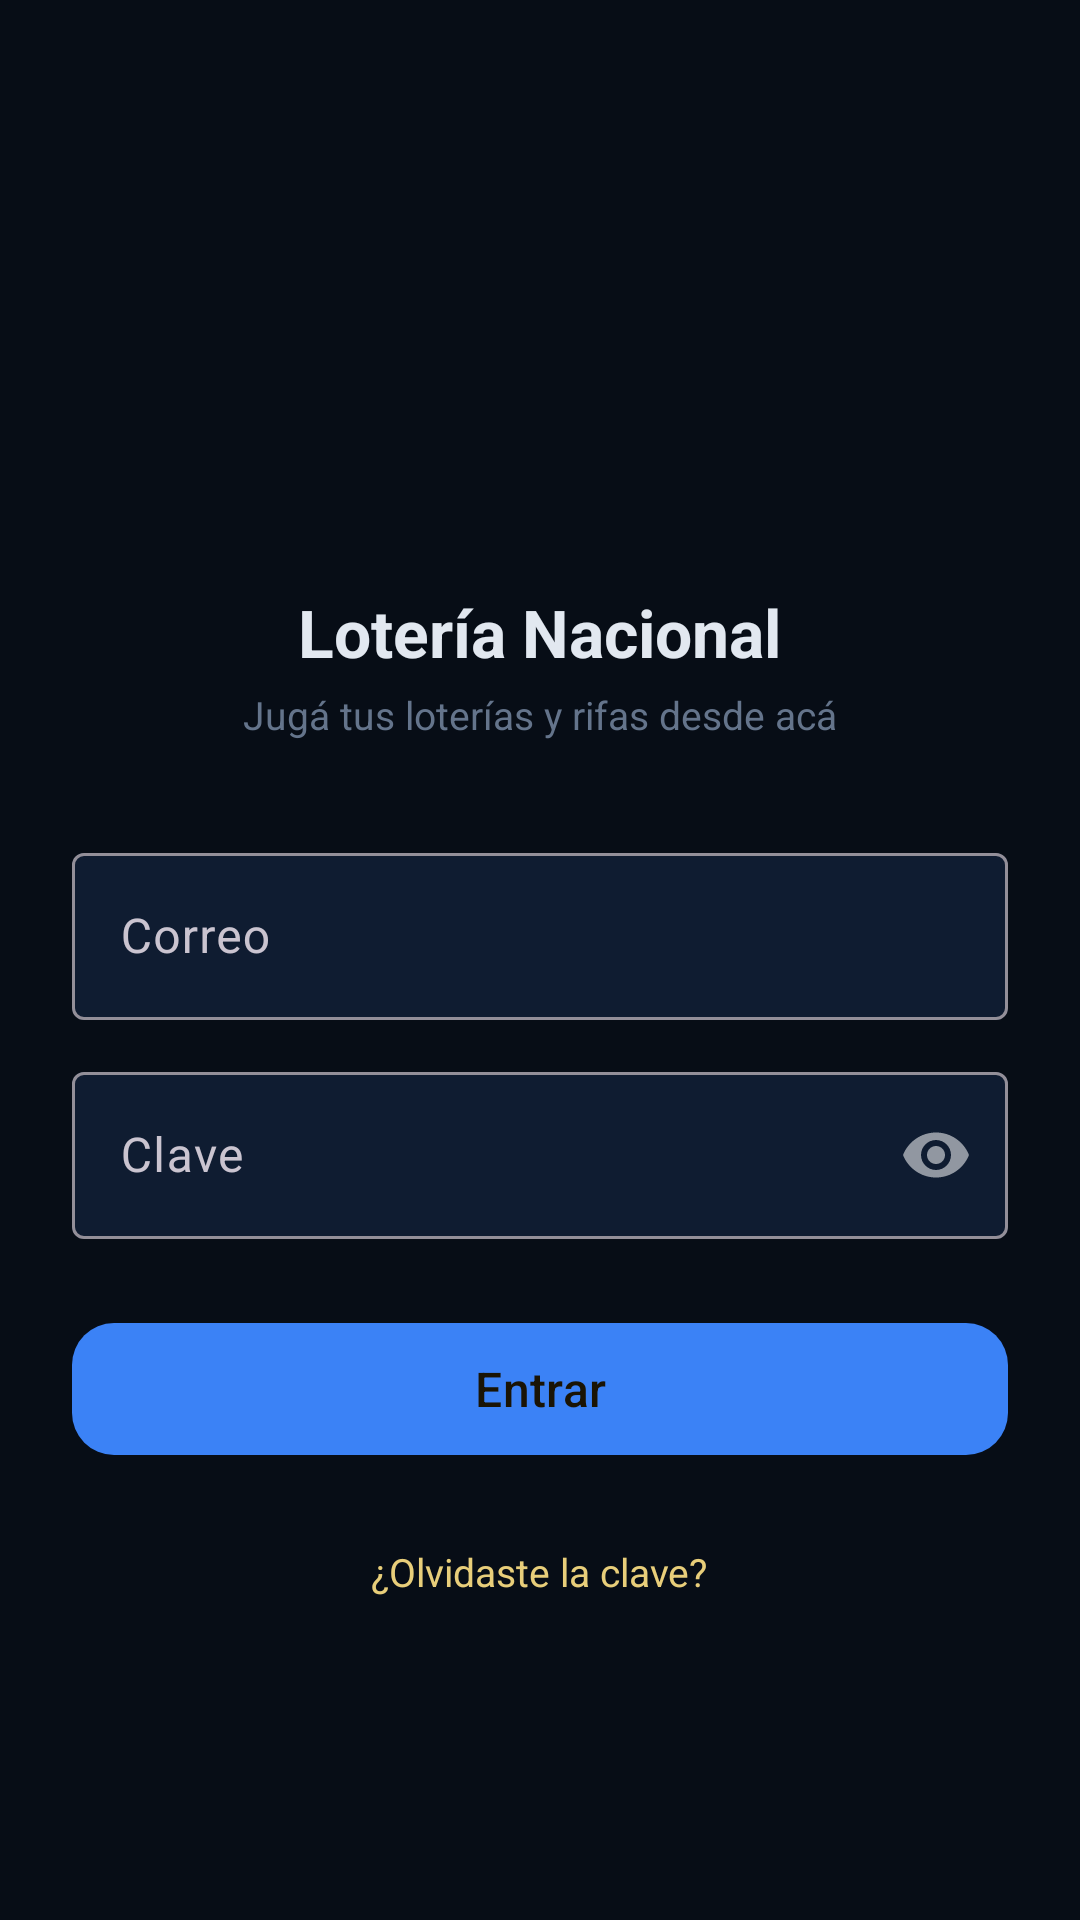

The Android layout XML behind this screen, and the referenced resources:
<!-- AndroidManifest.xml: application theme Theme.Lotto -->
<!-- res/layout/activity_login.xml -->
<?xml version="1.0" encoding="utf-8"?>
<ScrollView xmlns:android="http://schemas.android.com/apk/res/android"
    android:layout_width="match_parent"
    android:layout_height="match_parent"
    android:background="@color/lot_bg"
    android:fillViewport="true">

    <LinearLayout
        android:layout_width="match_parent"
        android:layout_height="wrap_content"
        android:gravity="center_horizontal"
        android:orientation="vertical"
        android:paddingStart="24dp"
        android:paddingTop="72dp"
        android:paddingEnd="24dp"
        android:paddingBottom="32dp">

        <ImageView
            android:layout_width="118dp"
            android:layout_height="118dp"
            android:contentDescription="Lotería Nacional"
            android:src="@drawable/logo_full" />

        <TextView
            android:layout_width="wrap_content"
            android:layout_height="wrap_content"
            android:layout_marginTop="6dp"
            android:text="Lotería Nacional"
            android:textColor="@color/lot_text"
            android:textSize="22sp"
            android:textStyle="bold" />

        <TextView
            android:layout_width="wrap_content"
            android:layout_height="wrap_content"
            android:layout_marginTop="4dp"
            android:layout_marginBottom="32dp"
            android:text="Jugá tus loterías y rifas desde acá"
            android:textColor="@color/lot_text_muted"
            android:textSize="13sp" />

        <com.google.android.material.textfield.TextInputLayout
            android:layout_width="match_parent"
            android:layout_height="wrap_content"
            android:hint="Correo"
            app:boxBackgroundColor="@color/lot_surface"
            app:hintTextColor="@color/lot_text_muted"
            xmlns:app="http://schemas.android.com/apk/res-auto">

            <com.google.android.material.textfield.TextInputEditText
                android:id="@+id/etEmail"
                android:layout_width="match_parent"
                android:layout_height="wrap_content"
                android:inputType="textEmailAddress"
                android:textColor="@color/lot_text" />
        </com.google.android.material.textfield.TextInputLayout>

        <com.google.android.material.textfield.TextInputLayout
            android:layout_width="match_parent"
            android:layout_height="wrap_content"
            android:layout_marginTop="12dp"
            android:hint="Clave"
            app:boxBackgroundColor="@color/lot_surface"
            app:hintTextColor="@color/lot_text_muted"
            app:passwordToggleEnabled="true"
            xmlns:app="http://schemas.android.com/apk/res-auto">

            <com.google.android.material.textfield.TextInputEditText
                android:id="@+id/etPass"
                android:layout_width="match_parent"
                android:layout_height="wrap_content"
                android:inputType="textPassword"
                android:textColor="@color/lot_text" />
        </com.google.android.material.textfield.TextInputLayout>

        <com.google.android.material.button.MaterialButton
            android:id="@+id/btnEntrar"
            android:layout_width="match_parent"
            android:layout_height="52dp"
            android:layout_marginTop="24dp"
            android:text="Entrar"
            android:textSize="16sp"
            app:backgroundTint="@color/lot_accent"
            app:cornerRadius="14dp"
            xmlns:app="http://schemas.android.com/apk/res-auto" />

        <ProgressBar
            android:id="@+id/progreso"
            android:layout_width="28dp"
            android:layout_height="28dp"
            android:layout_marginTop="18dp"
            android:visibility="gone" />

        <TextView
            android:id="@+id/tvRecuperar"
            android:layout_width="wrap_content"
            android:layout_height="wrap_content"
            android:layout_marginTop="18dp"
            android:padding="8dp"
            android:text="¿Olvidaste la clave?"
            android:textColor="@color/lot_gold_light"
            android:textSize="13sp" />
    </LinearLayout>
</ScrollView>
<!-- resources referenced by this layout -->
<resources>
  <color name="lot_accent">#3b82f6</color>
  <color name="lot_bg">#070d16</color>
  <color name="lot_gold_light">#e8ce7a</color>
  <color name="lot_surface">#0f1c31</color>
  <color name="lot_text">#e2e8f0</color>
  <color name="lot_text_muted">#64748b</color>
  <style name="Theme.Lotto" parent="Theme.Material3.Dark.NoActionBar">
          <item name="colorPrimary">@color/lot_accent</item>
          <item name="colorOnPrimary">#1A1405</item>
          <item name="colorSecondary">@color/lot_gold_light</item>
          <item name="colorOnSecondary">#1A1405</item>
          <item name="android:windowBackground">@color/lot_bg</item>
          <item name="android:statusBarColor">@color/lot_bg</item>
          <item name="android:navigationBarColor">@color/lot_bg</item>
          <item name="android:textColorPrimary">@color/lot_text</item>
          <item name="android:textColorSecondary">@color/lot_text_muted</item>
      </style>
</resources>
